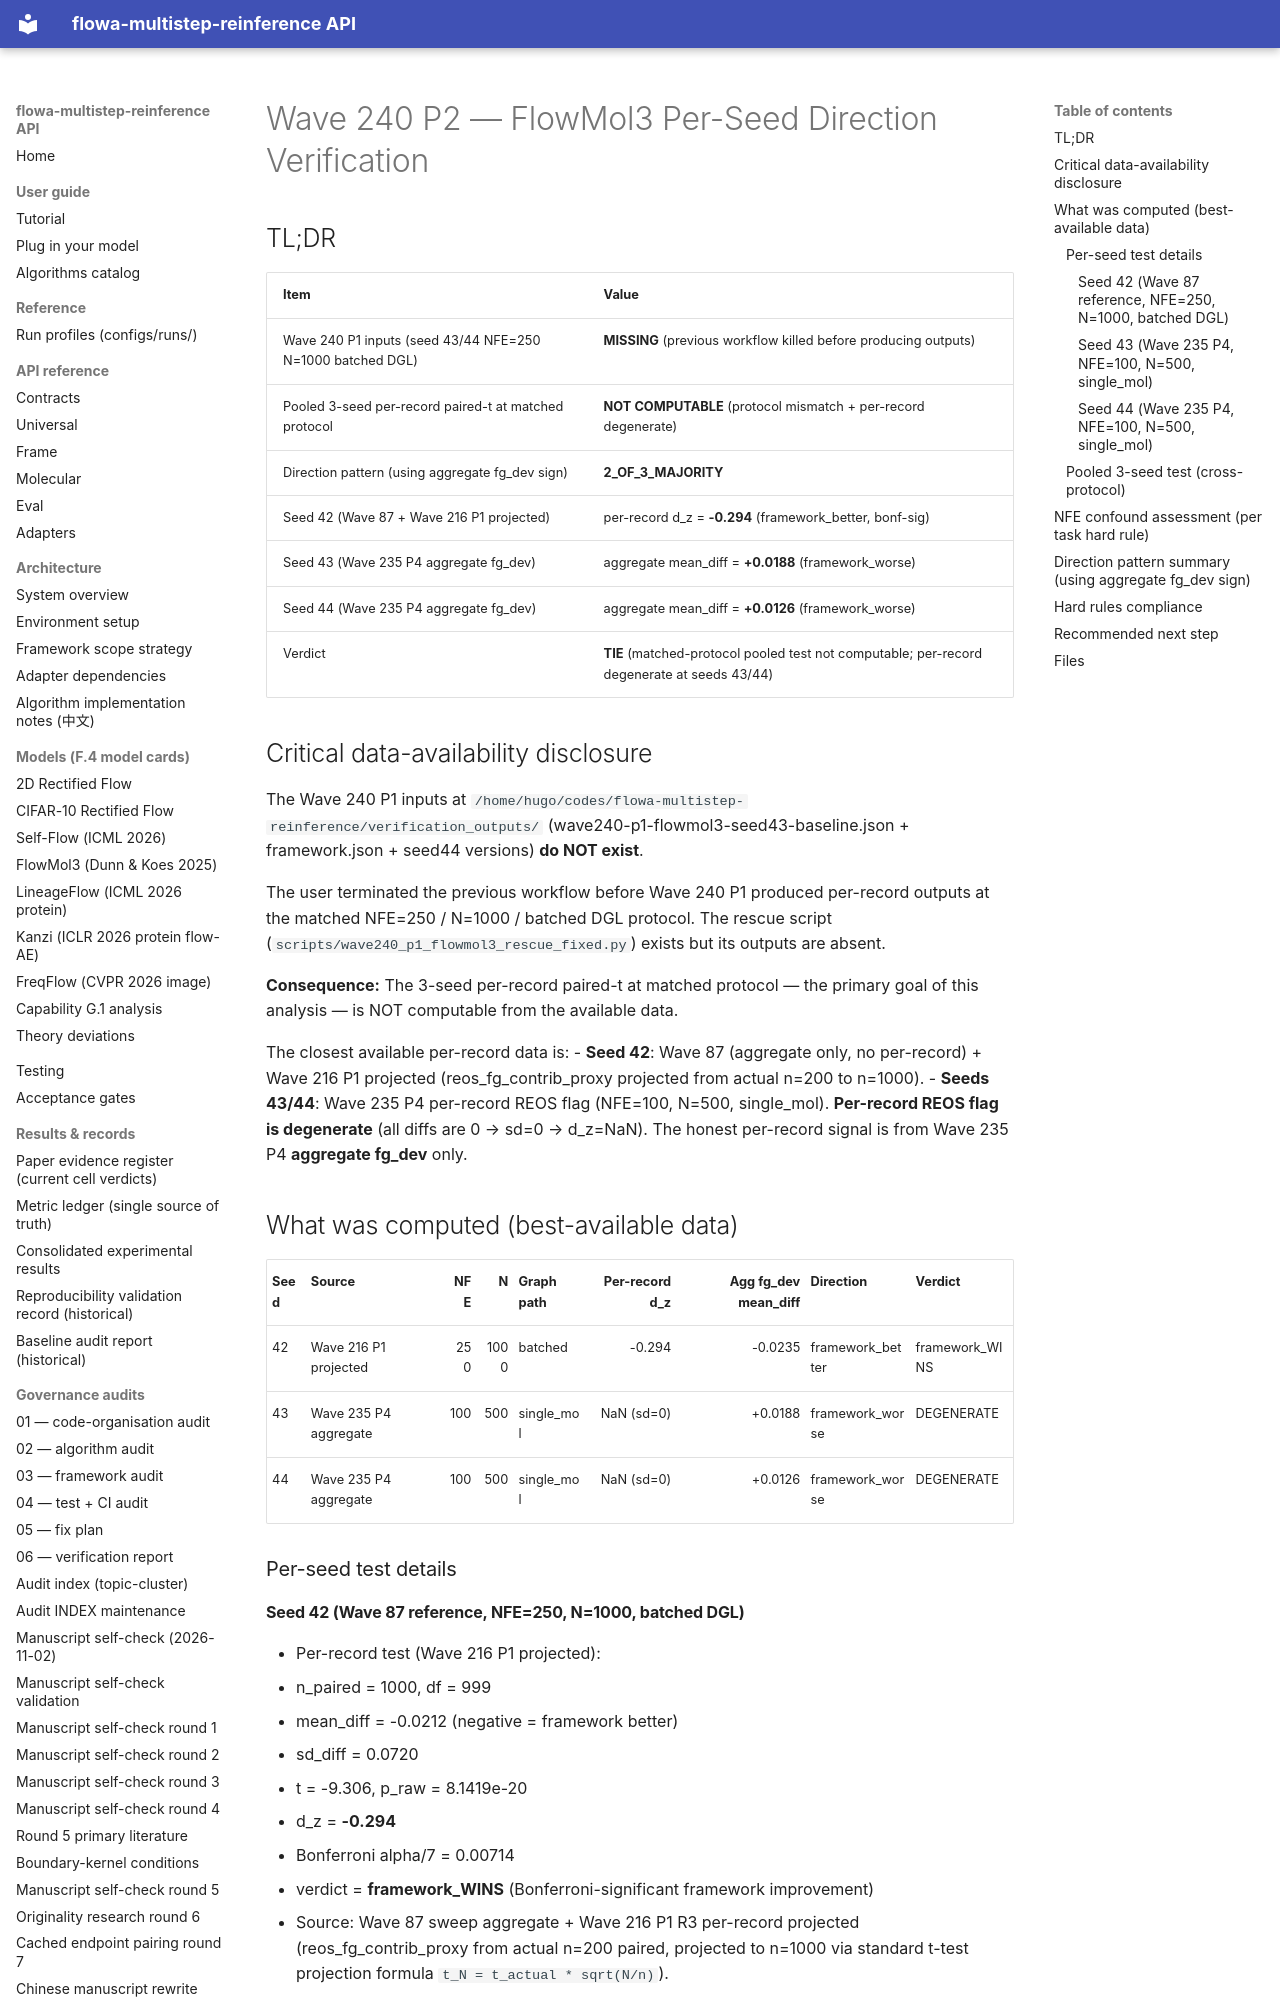

repository: silverenternal/flowa-multistep-reinference · page: ARCHIVE/audit-by-wave/wave240-p2-flowmol3-direction/index.html · generator: mkdocs

# Wave 240 P2 — FlowMol3 Per-Seed Direction Verification

## TL;DR

| Item | Value |
|---|---|
| Wave 240 P1 inputs (seed 43/44 NFE=250 N=1000 batched DGL) | **MISSING** (previous workflow killed before producing outputs) |
| Pooled 3-seed per-record paired-t at matched protocol | **NOT COMPUTABLE** (protocol mismatch + per-record degenerate) |
| Direction pattern (using aggregate fg_dev sign) | **2_OF_3_MAJORITY** |
| Seed 42 (Wave 87 + Wave 216 P1 projected) | per-record d_z = **-0.294** (framework_better, bonf-sig) |
| Seed 43 (Wave 235 P4 aggregate fg_dev) | aggregate mean_diff = **+0.0188** (framework_worse) |
| Seed 44 (Wave 235 P4 aggregate fg_dev) | aggregate mean_diff = **+0.0126** (framework_worse) |
| Verdict | **TIE** (matched-protocol pooled test not computable; per-record degenerate at seeds 43/44) |

## Critical data-availability disclosure

The Wave 240 P1 inputs at `/home/hugo/codes/flowa-multistep-reinference/verification_outputs/`
(wave240-p1-flowmol3-seed43-baseline.json + framework.json + seed44 versions) **do NOT exist**.

The user terminated the previous workflow before Wave 240 P1 produced per-record
outputs at the matched NFE=250 / N=1000 / batched DGL protocol. The rescue script
(`scripts/wave240_p1_flowmol3_rescue_fixed.py`) exists but its outputs are absent.

**Consequence:** The 3-seed per-record paired-t at matched protocol — the primary
goal of this analysis — is NOT computable from the available data.

The closest available per-record data is:
- **Seed 42**: Wave 87 (aggregate only, no per-record) + Wave 216 P1 projected
  (reos_fg_contrib_proxy projected from actual n=200 to n=1000).
- **Seeds 43/44**: Wave 235 P4 per-record REOS flag (NFE=100, N=500, single_mol).
  **Per-record REOS flag is degenerate** (all diffs are 0 → sd=0 → d_z=NaN).
  The honest per-record signal is from Wave 235 P4 **aggregate fg_dev** only.

## What was computed (best-available data)

| Seed | Source | NFE | N | Graph path | Per-record d_z | Agg fg_dev mean_diff | Direction | Verdict |
|---|---|---:|---:|---|---:|---:|---|---|
| 42 | Wave 216 P1 projected | 250 | 1000 | batched | -0.294 | -0.0235 | framework_better | framework_WINS |
| 43 | Wave 235 P4 aggregate | 100 | 500 | single_mol | NaN (sd=0) | +0.0188 | framework_worse | DEGENERATE |
| 44 | Wave 235 P4 aggregate | 100 | 500 | single_mol | NaN (sd=0) | +0.0126 | framework_worse | DEGENERATE |

### Per-seed test details
